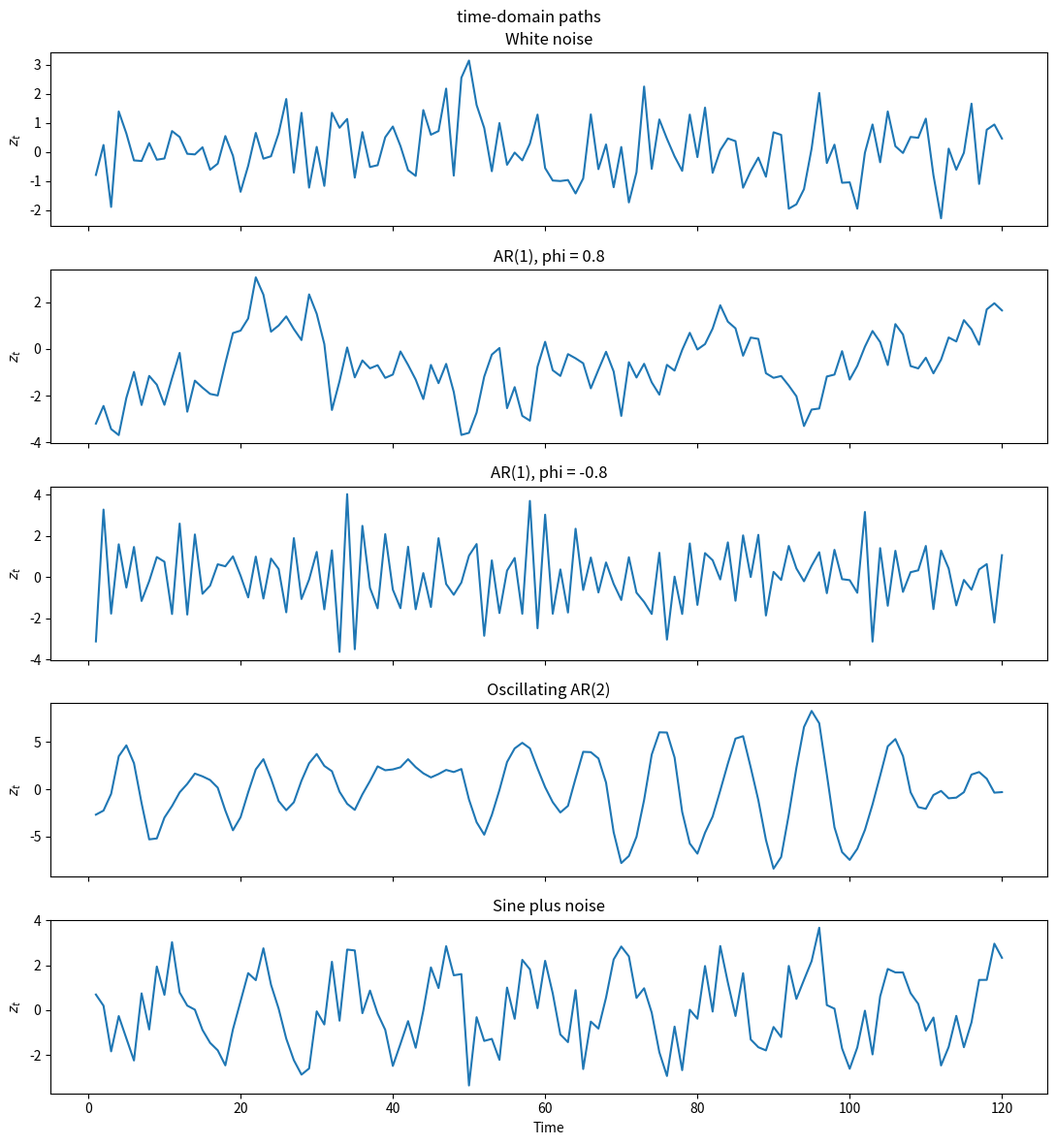
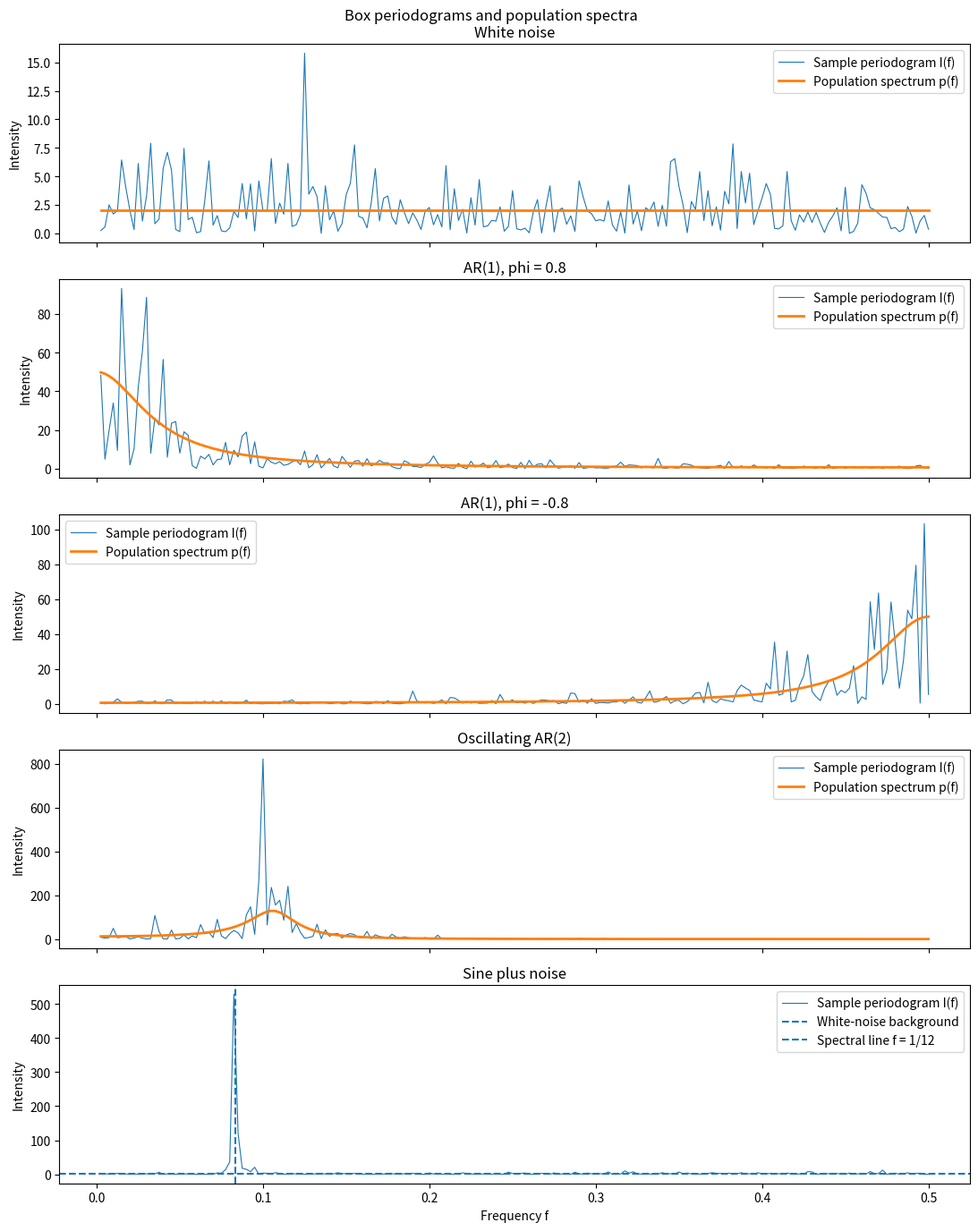

Write Python code to recreate these figures, in order.
import numpy as np
import pandas as pd
import matplotlib.pyplot as plt

def box_periodogram(series):

    values = np.asarray(series, dtype=float)

    if values.ndim != 1:
        raise ValueError("series 必须是一维数组。")

    if len(values) < 3:
        raise ValueError("series 至少需要包含 3 个观测。")

    sample_size = len(values)

    centered_values = values - values.mean()

    time_index = np.arange(
        1,
        sample_size + 1,
    )

    frequency_indices = np.arange(
        1,
        sample_size // 2 + 1,
    )

    rows = []

    for frequency_index in frequency_indices:
        frequency = frequency_index / sample_size

        cosine_wave = np.cos(
            2 * np.pi * frequency * time_index
        )

        sine_wave = np.sin(
            2 * np.pi * frequency * time_index
        )

        is_highest_frequency = (
            sample_size % 2 ==0
            and frequency_index == sample_size // 2
        )

        if is_highest_frequency:
            a_f = (
                1
                / sample_size
                * np.sum(centered_values * cosine_wave)
            )

            b_f = 0.0

            intensity = sample_size * a_f ** 2

        else:
            a_f = (
                2
                / sample_size
                * np.sum(centered_values * cosine_wave)
            )

            b_f = (
                2
                / sample_size
                * np.sum(centered_values * sine_wave)
            )

            intensity = (
                sample_size
                / 2
                * (a_f**2 + b_f**2)
            )

        rows.append(
            {
                'frequency': frequency,
                'period': 1 / frequency,
                'a_f': a_f,
                'b_f': b_f,
                'I_f': intensity,
            }
        )

    periodogram_table = pd.DataFrame(rows)

    time_domain_sum_of_squares = np.sum(
        centered_values**2
    )

    frequency_domain_sum_of_squares = (
        periodogram_table['I_f'].sum()
    )

    anova_error = (
        time_domain_sum_of_squares
        - frequency_domain_sum_of_squares
    )

    return periodogram_table, anova_error

def simulate_ar(
        coefficients,
        sample_size,
        noise_std,
        rng,
        burn_in=1000,
):
    coefficients = np.asarray(
        coefficients,
        dtype=float,
    )

    order = len(coefficients)

    total_size = sample_size + burn_in + order

    innovations = rng.normal(
        loc=0.0,
        scale=noise_std,
        size=total_size,
    )

    values = np.zeros(total_size)

    for time in range(order, total_size):
        autoregressive_part = 0.0

        for lag, coefficient in enumerate(
            coefficients,
            start=1,
        ):
            autoregressive_part += (
                coefficient * values[time - lag]
            )   

        values[time] = (
            autoregressive_part
            + innovations[time]
        )

    return values[burn_in + order:]

def box_ar_spectrum(
    frequencies,
    coefficients,
    noise_variance,
):
    frequencies = np.asarray(
        frequencies,
        dtype=float,
    )

    coefficients = np.asarray(
        coefficients,
        dtype=float,
    )

    ar_polynomial = np.ones(
        len(frequencies),
        dtype=complex,
    )

    for lag, coefficient in enumerate(
        coefficients,
        start=1,
    ):
        ar_polynomial -= (
            coefficient
            * np.exp(
                -2j
                * np.pi
                * lag
                * frequencies
            )
        )

    spectrum = (
        2
        * noise_variance
        / np.abs(ar_polynomial) ** 2
    )

    return spectrum

rng = np.random.default_rng(seed=2026)

sample_size = 400
noise_std = 1.0
noise_variance = noise_std**2

time_index = np.arange(
    1,
    sample_size + 1,
)

white_noise = rng.normal(
    loc=0.0,
    scale=noise_std,
    size=sample_size,
)

positive_ar1_coefficient =0.8

positive_ar1 = simulate_ar(
    coefficients=[positive_ar1_coefficient],
    sample_size=sample_size,
    noise_std=noise_std,
    rng=rng,
)

negative_ar1_coefficient = -0.8

negative_ar1 = simulate_ar(
    coefficients=[negative_ar1_coefficient],
    sample_size=sample_size,
    noise_std=noise_std,
    rng=rng,
)

ar2_coefficients = [1.4, -0.8]

oscillating_ar2 = simulate_ar(
    coefficients=ar2_coefficients,
    sample_size=sample_size,
    noise_std=noise_std,
    rng=rng,
)

true_frequency = 1 / 12
amplitude = 2.0
phase = 0.7

periodic_signal = amplitude * np.cos(
    2 
    * np.pi
    * true_frequency
    * time_index
    + phase
)

sine_plus_noise = (
    periodic_signal
    + rng.normal(
        loc=0.0,
        scale=noise_std,
        size=sample_size,
    )
)

series_dictionary = {
    "White noise": {
        "series": white_noise,
        "coefficients": [],
    },
    "AR(1), phi = 0.8": {
        "series": positive_ar1,
        "coefficients": [0.8],
    },
    "AR(1), phi = -0.8": {
        "series": negative_ar1,
        "coefficients": [-0.8],
    },
    "Oscillating AR(2)": {
        "series": oscillating_ar2,
        "coefficients": ar2_coefficients,
    },
    "Sine plus noise": {
        "series": sine_plus_noise,
        "coefficients": None,
    },
}

periodogram_results = {}
summary_rows = []

for name, information in series_dictionary.items():
    table, anova_error = box_periodogram(
        information['series']
    )

    periodogram_results[name] = table

    strongest_row = (
        table
        .sort_values(
            by='I_f',
            ascending=False,
        )
        .iloc[0]
    )

    summary_rows.append(
        {
            'process': name,
            'peak_frequency': strongest_row[
                'frequency'
            ],
            'peak_period': strongest_row[
                'period'
            ],
            "peak_intensity": strongest_row[
                "I_f"
            ],
            "anova_error": anova_error,
        }
    )

summary_table = pd.DataFrame(summary_rows)

print("\n各过程的最强样本频率：")
print(    
    summary_table.to_string(
        index=False,
    )
)

figure, axes = plt.subplots(
    nrows=5,
    ncols=1,
    figsize=(11, 12),
    sharex=True,
)

for axis, (name, information) in zip(
    axes,
    series_dictionary.items(),
):
    axis.plot(
        time_index[:120],
        information['series'][:120],
    )

    axis.set_title(name)
    axis.set_ylabel(r'$z_t$')

axes[-1].set_xlabel('Time')

figure.suptitle(
    'time-domain paths',
)

figure.tight_layout()
plt.show()

figure, axes = plt.subplots(
    nrows=5,
    ncols=1,
    figsize=(11, 14),
    sharex=True,
)

for axis, (name, information) in zip(
    axes,
    series_dictionary.items(),
):
    table = periodogram_results[name]

    frequencies = table['frequency'].to_numpy()

    axis.plot(
        frequencies,
        table['I_f'],
        linewidth=0.8,
        label='Sample periodogram I(f)',
    )

    coefficients = information['coefficients']

    if coefficients is not None:
        theoretical_spectrum = box_ar_spectrum(
            frequencies=frequencies,
            coefficients=coefficients,
            noise_variance=noise_variance,
        )

        axis.plot(
            frequencies,
            theoretical_spectrum,
            linewidth=2.0,
            label="Population spectrum p(f)",
        )

    else:
        axis.axhline(
            2 * noise_variance,
            linestyle='--',
            label='White-noise background',
        )    

        axis.axvline(
            true_frequency,
            linestyle='--',
            label='Spectral line f = 1/12',
        )

    axis.set_title(name)
    axis.set_ylabel('Intensity')
    axis.legend()

axes[-1].set_xlabel("Frequency f")

figure.suptitle(
    "Box periodograms and population spectra",
)

figure.tight_layout()
plt.show()
